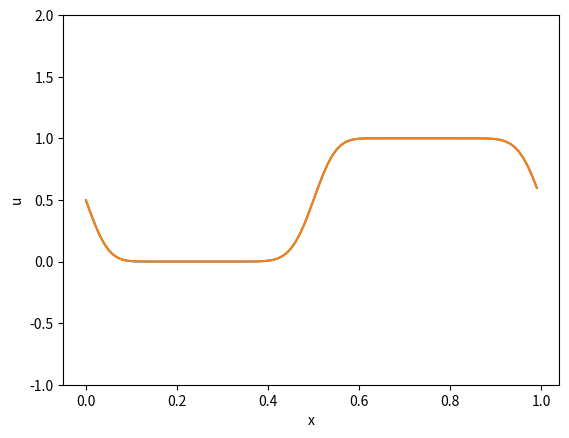

Recreate this plot in Python.
import numpy as np
import matplotlib.pyplot as plt

nx = 100
u = np.zeros(nx)
total_length = 1

dx = total_length / float (nx)
x = np.arange(0, total_length, dx)

tmax = 0.5
time = 0.0

dt = 0.7* dx

u[x<0.5] = 1.0
u[x>=0.5] = 0.0

plt.plot(x,u)
plt.ylim((-1,2))
plt.xlabel('x')
plt.ylabel('u')
plt.show(block=False)

while(time<tmax):
    print('current time is',time)
    u=u+(np.roll(u,1)-u)/dx*dt
    time = time + dt
    plt.cla()
    plt.ylim((-1, 2))
    plt.xlabel('x')
    plt.ylabel('u')
    plt.plot(x, u)
    plt.show(block=False)
    plt.pause(0.005)
plt.plot(x,u)
plt.show()